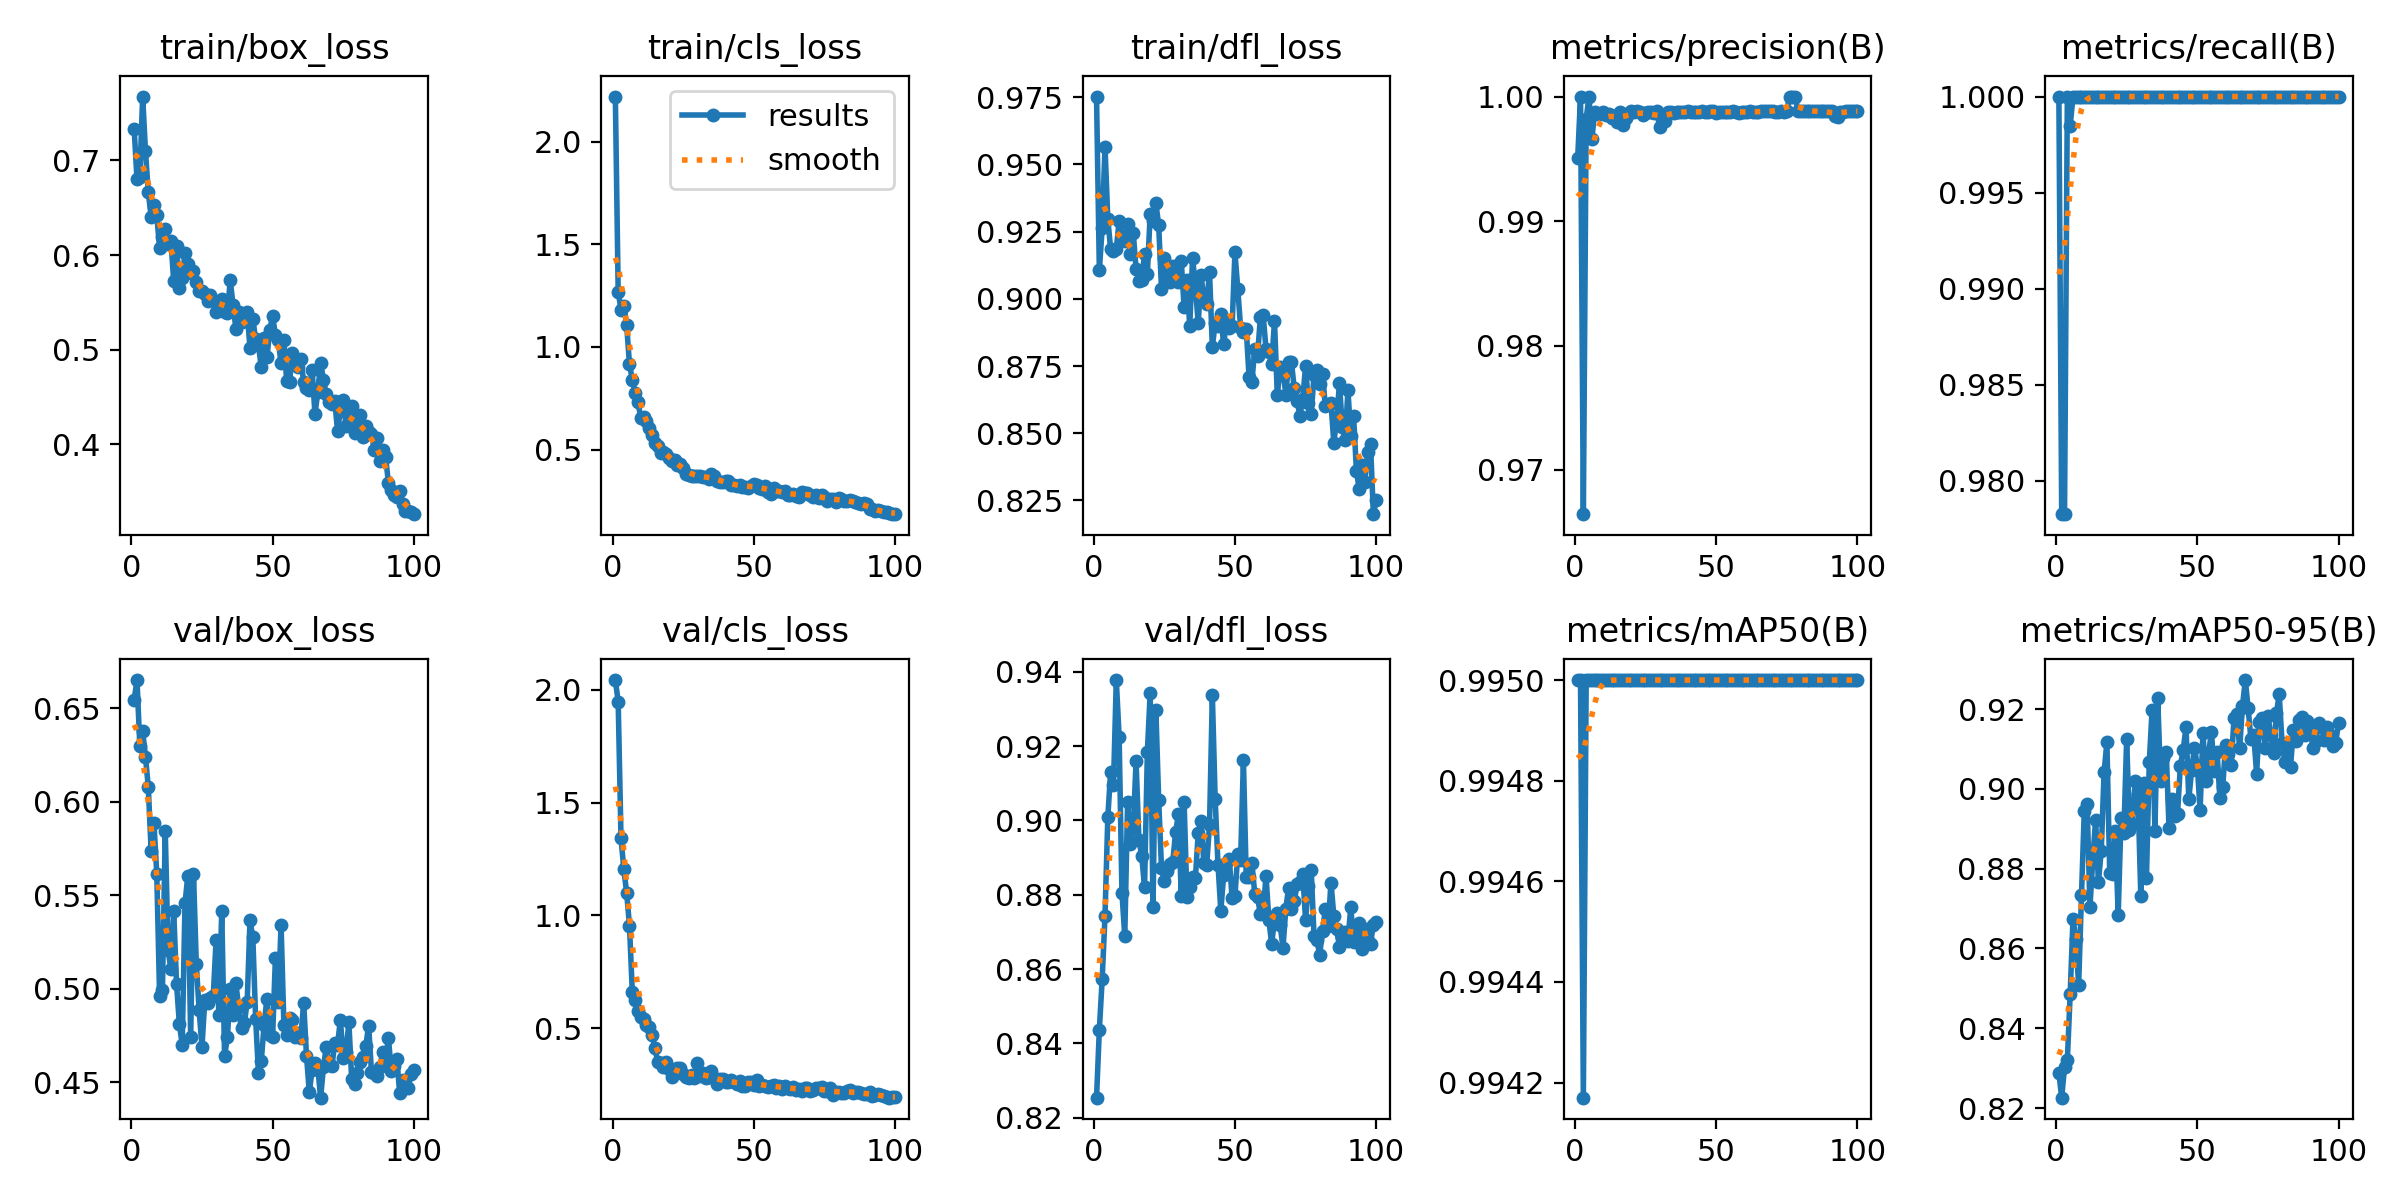

The data file committed next to this chart (first rows):
epoch, time, train/box_loss, train/cls_loss, train/dfl_loss, metrics/precision(B), metrics/recall(B), metrics/mAP50(B), metrics/mAP50-95(B), val/box_loss, val/cls_loss, val/dfl_loss, lr/pg0, lr/pg1, lr/pg2
1, 5.71, 0.7334, 2.221, 0.9753, 0.9951, 1, 0.995, 0.8287, 0.6546, 2.043, 0.8254, 0.00062, 0.00062, 0.00062
2, 10.49, 0.68, 1.269, 0.9107, 1, 0.9783, 0.995, 0.8226, 0.6652, 1.947, 0.8437, 0.001248, 0.001248, 0.001248
3, 15.2, 0.6828, 1.183, 0.9263, 0.9665, 0.9783, 0.9942, 0.8303, 0.63, 1.343, 0.8572, 0.001862, 0.001862, 0.001862
4, 19.73, 0.7675, 1.202, 0.9567, 0.9982, 1, 0.995, 0.8321, 0.6379, 1.204, 0.8743, 0.001941, 0.001941, 0.001941
5, 24.27, 0.7097, 1.107, 0.9295, 1, 0.9985, 0.995, 0.8486, 0.6241, 1.101, 0.9009, 0.001921, 0.001921, 0.001921
6, 28.76, 0.6663, 0.9162, 0.9186, 0.9966, 1, 0.995, 0.8675, 0.6079, 0.9553, 0.9131, 0.001901, 0.001901, 0.001901
7, 33.17, 0.6404, 0.84, 0.918, 0.9987, 1, 0.995, 0.8624, 0.5739, 0.6611, 0.9094, 0.001881, 0.001881, 0.001881
8, 37.53, 0.6527, 0.777, 0.9186, 0.9986, 1, 0.995, 0.8508, 0.5887, 0.6245, 0.9378, 0.001861, 0.001861, 0.001861
9, 42.04, 0.6422, 0.731, 0.9289, 0.9986, 1, 0.995, 0.8733, 0.5614, 0.5753, 0.9225, 0.001842, 0.001842, 0.001842
10, 46.5, 0.6072, 0.6543, 0.9233, 0.9988, 1, 0.995, 0.8946, 0.4961, 0.5486, 0.8806, 0.001822, 0.001822, 0.001822
11, 51.02, 0.6193, 0.6566, 0.9216, 0.9986, 1, 0.995, 0.8963, 0.4991, 0.5429, 0.8688, 0.001802, 0.001802, 0.001802
12, 55.42, 0.6276, 0.6385, 0.9279, 0.9986, 1, 0.995, 0.8704, 0.5845, 0.5136, 0.9049, 0.001782, 0.001782, 0.001782
13, 59.97, 0.6118, 0.6055, 0.9168, 0.9983, 1, 0.995, 0.8822, 0.5207, 0.5075, 0.8936, 0.001762, 0.001762, 0.001762
14, 64.47, 0.6152, 0.5707, 0.9245, 0.9984, 1, 0.995, 0.8923, 0.5104, 0.4719, 0.898, 0.001743, 0.001743, 0.001743
15, 68.85, 0.5726, 0.5303, 0.9112, 0.9979, 1, 0.995, 0.8766, 0.5413, 0.4131, 0.9159, 0.001723, 0.001723, 0.001723
16, 73.31, 0.61, 0.515, 0.9065, 0.9987, 1, 0.995, 0.8845, 0.5024, 0.3506, 0.8948, 0.001703, 0.001703, 0.001703
17, 77.67, 0.5655, 0.4812, 0.9069, 0.9977, 1, 0.995, 0.9041, 0.4811, 0.348, 0.8904, 0.001683, 0.001683, 0.001683
18, 82.13, 0.5764, 0.4885, 0.9166, 0.9983, 1, 0.995, 0.9117, 0.4701, 0.3301, 0.8821, 0.001663, 0.001663, 0.001663
19, 86.58, 0.6023, 0.476, 0.9094, 0.9987, 1, 0.995, 0.8789, 0.5458, 0.351, 0.9184, 0.001644, 0.001644, 0.001644
20, 91.12, 0.5908, 0.4577, 0.9316, 0.9988, 1, 0.995, 0.8786, 0.5605, 0.3212, 0.9343, 0.001624, 0.001624, 0.001624
21, 95.55, 0.5813, 0.4448, 0.9291, 0.9988, 1, 0.995, 0.8893, 0.4741, 0.2846, 0.8766, 0.001604, 0.001604, 0.001604
22, 100.1, 0.5837, 0.4475, 0.9356, 0.9988, 1, 0.995, 0.8683, 0.5614, 0.316, 0.9298, 0.001584, 0.001584, 0.001584
23, 104.7, 0.5719, 0.4253, 0.9276, 0.9988, 1, 0.995, 0.8927, 0.513, 0.3258, 0.9055, 0.001564, 0.001564, 0.001564
24, 109.4, 0.5617, 0.4314, 0.9035, 0.9985, 1, 0.995, 0.8888, 0.4884, 0.3249, 0.8872, 0.001545, 0.001545, 0.001545
25, 113.8, 0.5617, 0.409, 0.9151, 0.9986, 1, 0.995, 0.9125, 0.4688, 0.2988, 0.8836, 0.001525, 0.001525, 0.001525
26, 118.4, 0.559, 0.3803, 0.9071, 0.9987, 1, 0.995, 0.8898, 0.4938, 0.2851, 0.8864, 0.001505, 0.001505, 0.001505
27, 122.9, 0.5516, 0.3744, 0.9063, 0.9988, 1, 0.995, 0.8911, 0.4924, 0.2819, 0.8882, 0.001485, 0.001485, 0.001485
28, 127.3, 0.5579, 0.3733, 0.9122, 0.9987, 1, 0.995, 0.9019, 0.4948, 0.2936, 0.8889, 0.001465, 0.001465, 0.001465
29, 132, 0.5523, 0.369, 0.9079, 0.9988, 1, 0.995, 0.8988, 0.4962, 0.2809, 0.8968, 0.001446, 0.001446, 0.001446
30, 136.4, 0.5403, 0.371, 0.9064, 0.9976, 1, 0.995, 0.8732, 0.5259, 0.3449, 0.9017, 0.001426, 0.001426, 0.001426
31, 140.8, 0.5453, 0.3708, 0.9141, 0.9985, 1, 0.995, 0.9014, 0.4861, 0.2888, 0.8797, 0.001406, 0.001406, 0.001406
32, 145.4, 0.5535, 0.3649, 0.897, 0.998, 1, 0.995, 0.8777, 0.5418, 0.3014, 0.905, 0.001386, 0.001386, 0.001386
33, 149.8, 0.5399, 0.3646, 0.9069, 0.9988, 1, 0.995, 0.9066, 0.4639, 0.2807, 0.8794, 0.001366, 0.001366, 0.001366
34, 154.3, 0.5386, 0.3586, 0.8899, 0.9988, 1, 0.995, 0.9198, 0.4739, 0.2826, 0.8822, 0.001347, 0.001347, 0.001347
35, 158.7, 0.5733, 0.3799, 0.9153, 0.9987, 1, 0.995, 0.8894, 0.4997, 0.3112, 0.8848, 0.001327, 0.001327, 0.001327
36, 163.3, 0.5476, 0.371, 0.9044, 0.9988, 1, 0.995, 0.9227, 0.4856, 0.2791, 0.8844, 0.001307, 0.001307, 0.001307
37, 167.7, 0.5223, 0.3448, 0.8909, 0.9988, 1, 0.995, 0.902, 0.5028, 0.2514, 0.8966, 0.001287, 0.001287, 0.001287
38, 172.2, 0.5395, 0.3407, 0.9089, 0.9988, 1, 0.995, 0.9077, 0.49, 0.2768, 0.8999, 0.001267, 0.001267, 0.001267
39, 176.6, 0.5294, 0.3407, 0.8997, 0.9988, 1, 0.995, 0.9093, 0.4787, 0.2736, 0.8885, 0.001248, 0.001248, 0.001248
40, 181, 0.5313, 0.3449, 0.8982, 0.9988, 1, 0.995, 0.8901, 0.4817, 0.2615, 0.8881, 0.001228, 0.001228, 0.001228
41, 185.4, 0.5394, 0.3457, 0.91, 0.9988, 1, 0.995, 0.8974, 0.4926, 0.2624, 0.8988, 0.001208, 0.001208, 0.001208
42, 189.9, 0.5019, 0.3252, 0.8821, 0.9988, 1, 0.995, 0.8933, 0.5365, 0.27, 0.9337, 0.001188, 0.001188, 0.001188
43, 194.4, 0.5329, 0.3278, 0.8911, 0.9988, 1, 0.995, 0.8937, 0.5275, 0.2631, 0.9058, 0.001168, 0.001168, 0.001168
44, 198.8, 0.511, 0.3202, 0.8901, 0.9987, 1, 0.995, 0.9058, 0.4839, 0.2546, 0.8881, 0.001149, 0.001149, 0.001149
45, 203.4, 0.5046, 0.3291, 0.8944, 0.9988, 1, 0.995, 0.9097, 0.4549, 0.2648, 0.8757, 0.001129, 0.001129, 0.001129
46, 207.9, 0.4816, 0.3174, 0.883, 0.9988, 1, 0.995, 0.9154, 0.4613, 0.2465, 0.8852, 0.001109, 0.001109, 0.001109
47, 212.4, 0.5125, 0.3178, 0.8914, 0.9987, 1, 0.995, 0.8975, 0.4807, 0.2453, 0.8886, 0.001089, 0.001089, 0.001089
48, 216.9, 0.4921, 0.3105, 0.8892, 0.9988, 1, 0.995, 0.9048, 0.4947, 0.2613, 0.8895, 0.001069, 0.001069, 0.001069
49, 221.4, 0.5207, 0.3218, 0.89, 0.9988, 1, 0.995, 0.9103, 0.4751, 0.2636, 0.8792, 0.00105, 0.00105, 0.00105
50, 225.9, 0.536, 0.3318, 0.9173, 0.9987, 1, 0.995, 0.9058, 0.474, 0.2501, 0.8796, 0.00103, 0.00103, 0.00103
51, 230.2, 0.5157, 0.3282, 0.9038, 0.9987, 1, 0.995, 0.8947, 0.5165, 0.2714, 0.891, 0.00101, 0.00101, 0.00101
52, 234.8, 0.5098, 0.3115, 0.8893, 0.9988, 1, 0.995, 0.9141, 0.493, 0.2447, 0.8893, 0.0009902, 0.0009902, 0.0009902
53, 239.3, 0.4856, 0.3088, 0.8878, 0.9988, 1, 0.995, 0.9019, 0.5341, 0.2511, 0.9162, 0.0009704, 0.0009704, 0.0009704
54, 243.8, 0.5102, 0.3211, 0.8888, 0.9988, 1, 0.995, 0.9088, 0.4807, 0.2448, 0.8847, 0.0009506, 0.0009506, 0.0009506
55, 248.3, 0.4667, 0.293, 0.871, 0.9988, 1, 0.995, 0.9143, 0.4749, 0.2389, 0.8846, 0.0009308, 0.0009308, 0.0009308
56, 252.8, 0.466, 0.2847, 0.869, 0.9988, 1, 0.995, 0.9045, 0.4841, 0.2447, 0.8886, 0.000911, 0.000911, 0.000911
57, 257.2, 0.4965, 0.3134, 0.8814, 0.9988, 1, 0.995, 0.9091, 0.4829, 0.25, 0.8803, 0.0008912, 0.0008912, 0.0008912
58, 261.8, 0.4881, 0.2961, 0.8788, 0.9987, 1, 0.995, 0.8977, 0.4741, 0.2358, 0.8794, 0.0008714, 0.0008714, 0.0008714
59, 266.3, 0.4819, 0.2954, 0.8931, 0.9988, 1, 0.995, 0.9005, 0.4764, 0.2446, 0.8748, 0.0008516, 0.0008516, 0.0008516
60, 270.7, 0.4906, 0.2923, 0.8938, 0.9988, 1, 0.995, 0.9109, 0.4737, 0.2321, 0.8752, 0.0008318, 0.0008318, 0.0008318
... 40 more rows
